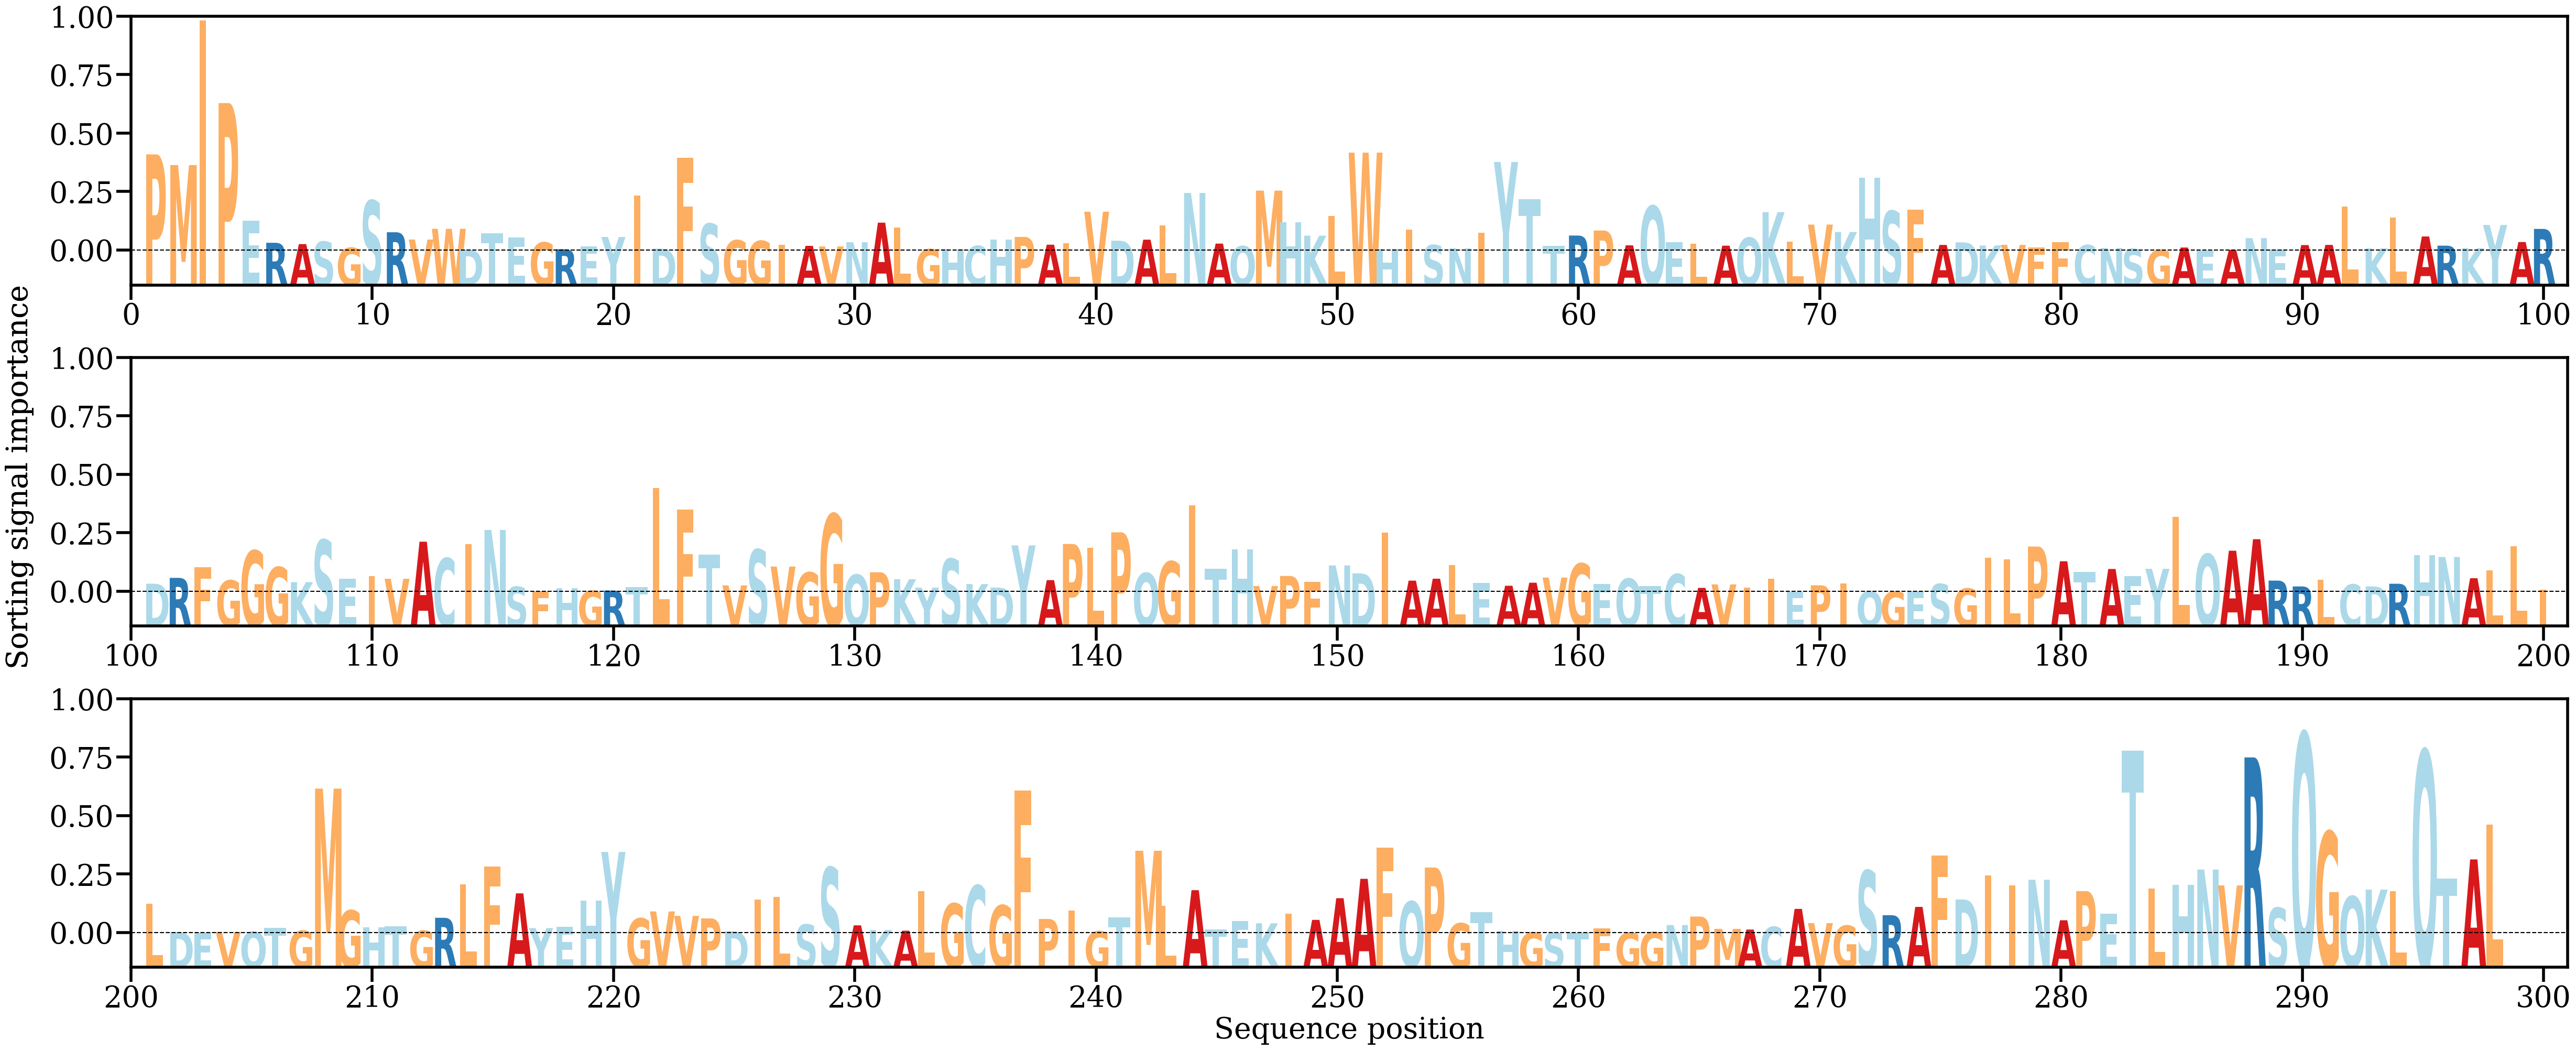

The data file committed next to this chart (first rows):
AA, Alpha
P, [0.01177567]
M, [0.01046706]
I, [0.02816293]
P, [0.01805266]
E, [0.00366152]
R, [0.00095823]
A, [0.00080059]
S, [0.00109517]
G, [0.00034147]
S, [0.00611792]
R, [0.00224651]
V, [0.00135663]
W, [0.00266503]
D, [0.00015163]
T, [0.00210521]
E, [0.00159143]
G, [0.00099499]
R, [0.00016791]
E, [0.00050907]
Y, [0.00166841]
I, [0.0067367]
D, [0.00024376]
F, [0.01134182]
S, [0.0032835]
G, [0.00125961]
G, [0.00118499]
I, [0.00070596]
A, [0.00058368]
V, [0.00051201]
N, [0.00102684]
A, [0.00342195]
L, [0.00280338]
G, [0.00017797]
H, [0.00016648]
C, [0.00056545]
H, [0.00135095]
P, [0.00167808]
A, [0.00072512]
L, [0.00090032]
V, [0.00475843]
D, [0.00121824]
A, [0.00133997]
L, [0.00310355]
N, [0.00705515]
A, [0.00085851]
Q, [0.00054413]
M, [0.00734056]
H, [0.00346639]
K, [0.00183137]
L, [0.00421129]
W, [0.01198934]
H, [0.00021988]
I, [0.00260264]
S, [0.0006725]
N, [0.00027631]
I, [0.00220308]
Y, [0.01084489]
T, [0.00626341]
T, [0.00058466]
R, [0.00184376]
... 238 more rows
